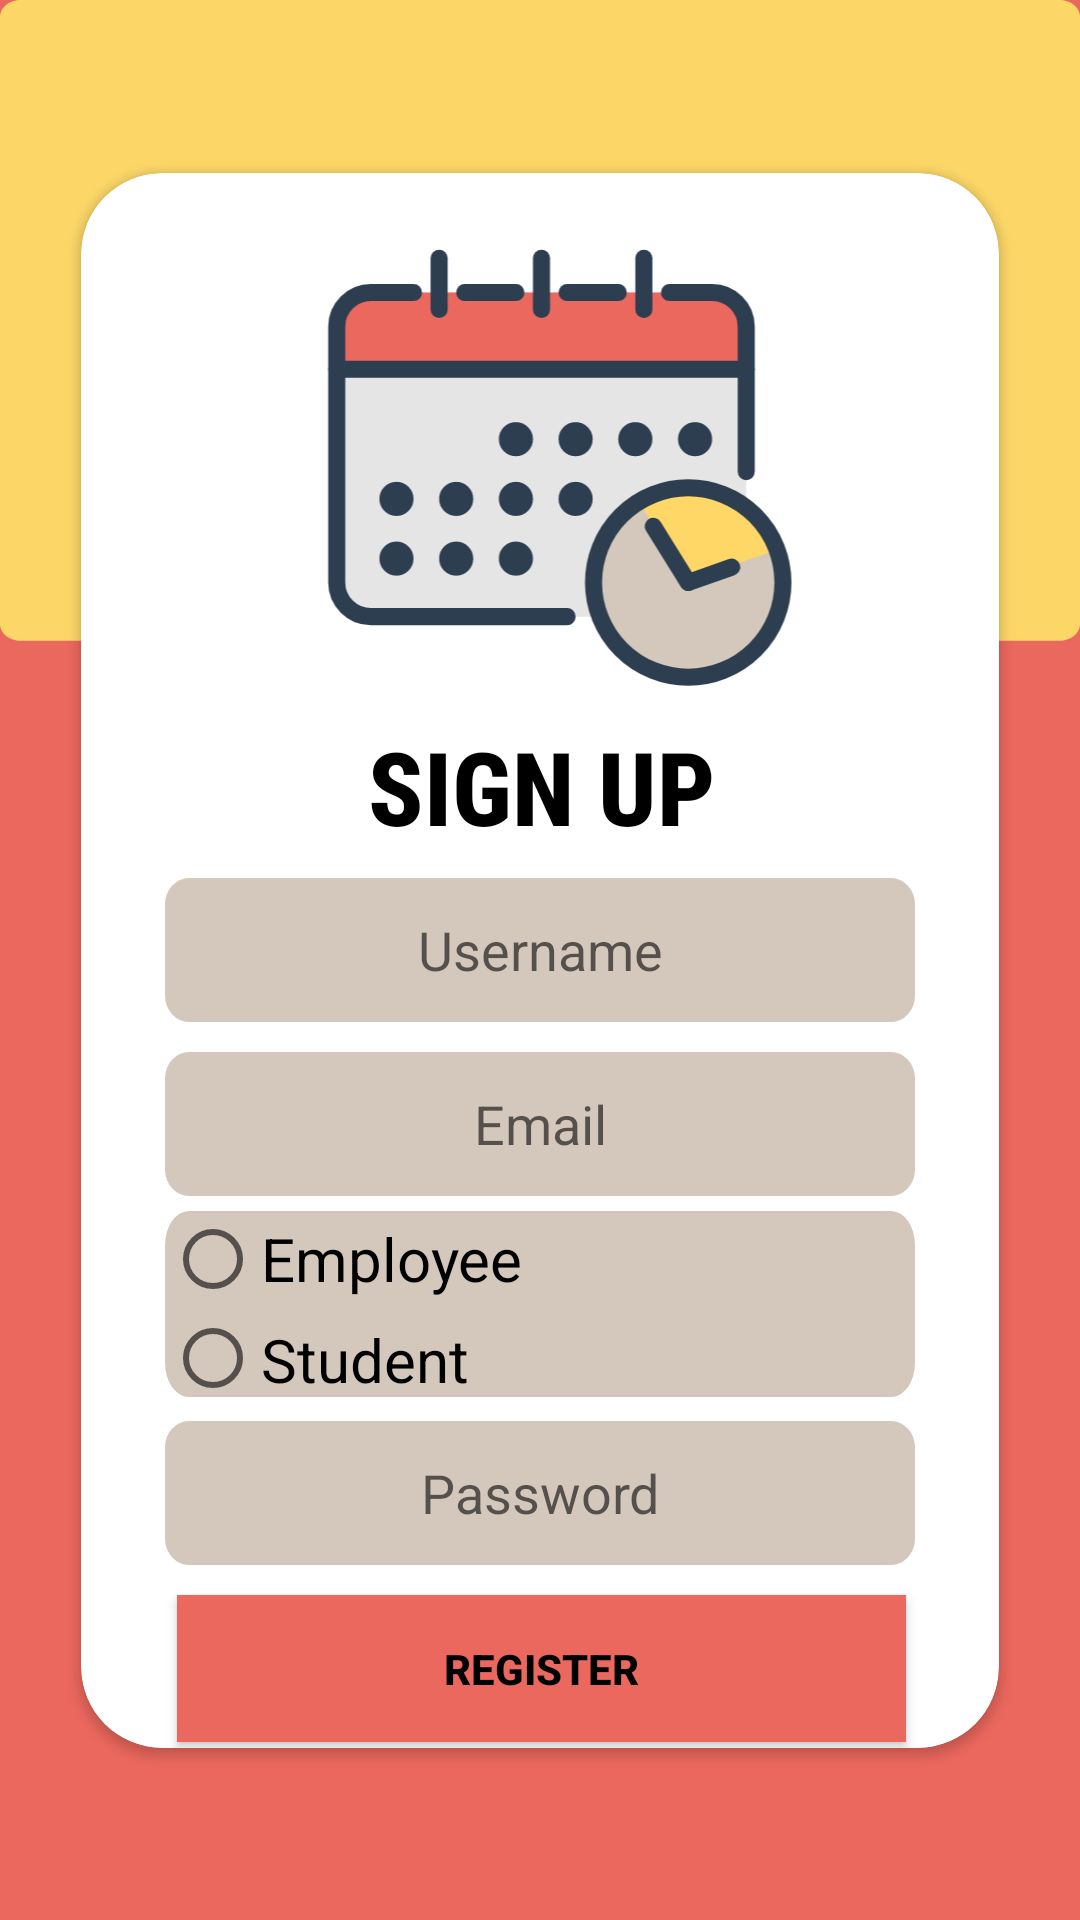

Reconstruct the res/layout file that produces this screen, plus the resources it refers to.
<!-- AndroidManifest.xml: application theme Theme.Dsmp -->
<!-- res/layout/activity_register.xml -->
<?xml version="1.0" encoding="utf-8"?>
<androidx.constraintlayout.widget.ConstraintLayout xmlns:android="http://schemas.android.com/apk/res/android"
    xmlns:app="http://schemas.android.com/apk/res-auto"
    xmlns:tools="http://schemas.android.com/tools"
    android:layout_width="match_parent"
    android:layout_height="match_parent"
    android:background="@drawable/vector"
    tools:context=".Register_Activity">


    <androidx.cardview.widget.CardView
        android:layout_width="306dp"
        android:layout_height="525dp"
        android:elevation="15dp"
        app:cardCornerRadius="27dp"
        app:layout_constraintBottom_toBottomOf="parent"
        app:layout_constraintEnd_toEndOf="parent"
        app:layout_constraintStart_toStartOf="parent"
        app:layout_constraintTop_toTopOf="parent">

        <androidx.constraintlayout.widget.ConstraintLayout
            android:layout_width="match_parent"
            android:layout_height="match_parent"
            android:textAlignment="center">


            <ImageView
                android:id="@+id/imageView"
                android:layout_width="193dp"
                android:layout_height="182dp"
                android:layout_marginBottom="92dp"
                android:contentDescription="@string/app_name"
                app:layout_constraintBottom_toBottomOf="parent"
                app:layout_constraintEnd_toEndOf="parent"
                app:layout_constraintHorizontal_bias="0.504"
                app:layout_constraintStart_toStartOf="parent"
                app:layout_constraintTop_toTopOf="parent"
                app:layout_constraintVertical_bias="0.0"
                app:srcCompat="@drawable/_97245_clock_manage_schedule_time_icon" />

            <TextView
                android:id="@+id/textView"
                android:layout_width="wrap_content"
                android:layout_height="wrap_content"
                android:fontFamily="sans-serif-condensed-medium"
                android:text="SIGN UP"
                android:textColor="@color/black"
                android:textSize="34sp"
                android:textStyle="bold"
                app:layout_constraintBottom_toBottomOf="parent"
                app:layout_constraintEnd_toEndOf="parent"
                app:layout_constraintHorizontal_bias="0.502"
                app:layout_constraintStart_toStartOf="parent"
                app:layout_constraintTop_toTopOf="@+id/imageView"
                app:layout_constraintVertical_bias="0.379" />


            <EditText
                android:id="@+id/usernameipt"
                android:layout_width="wrap_content"
                android:layout_height="48dp"
                android:layout_marginTop="8dp"
                android:autofillHints="fsfs"
                android:background="@drawable/rectangle_5"
                android:elevation="12dp"
                android:ems="10"
                android:hint="Username"
                android:inputType="textPersonName"
                android:textAlignment="center"
                app:layout_constraintEnd_toEndOf="parent"
                app:layout_constraintStart_toStartOf="parent"
                app:layout_constraintTop_toBottomOf="@+id/textView" />

            <EditText
                android:id="@+id/Email"
                android:layout_width="wrap_content"
                android:layout_height="48dp"
                android:layout_marginTop="10dp"
                android:background="@drawable/rectangle_5"
                android:elevation="12dp"
                android:hint="Email"

                android:inputType="textEmailAddress"
                android:textAlignment="center"
                app:layout_constraintEnd_toEndOf="@+id/usernameipt"
                app:layout_constraintHorizontal_bias="0.0"
                app:layout_constraintStart_toStartOf="@+id/usernameipt"
                app:layout_constraintTop_toBottomOf="@+id/usernameipt" />

            <RadioGroup
                android:id="@+id/groupradio"
                android:layout_width="wrap_content"
                android:layout_height="62dp"
                android:layout_marginTop="5dp"
                android:background="@drawable/rectangle_5"
                app:layout_constraintEnd_toEndOf="parent"
                app:layout_constraintStart_toStartOf="parent"
                app:layout_constraintTop_toBottomOf="@id/Email">

                <RadioButton
                    android:id="@+id/radia_id1"
                    android:layout_width="fill_parent"
                    android:layout_height="wrap_content"
                    android:layout_marginBottom="4dp"
                    android:text="Employee"
                    android:textSize="20sp"
                    app:layout_constraintBottom_toTopOf="@+id/radia_id2"
                    app:layout_constraintEnd_toEndOf="parent"
                    app:layout_constraintHorizontal_bias="0.0"
                    app:layout_constraintStart_toStartOf="parent" />

                <RadioButton
                    android:id="@+id/radia_id2"
                    android:layout_width="fill_parent"
                    android:layout_height="wrap_content"
                    android:text="Student"
                    android:textSize="20sp"
                    app:layout_constraintBottom_toTopOf="@+id/passwordIpt"
                    app:layout_constraintStart_toStartOf="parent" />

                
                

            </RadioGroup>

            <EditText
                android:id="@+id/passwordIpt"
                android:layout_width="wrap_content"
                android:layout_height="48dp"
                android:layout_marginStart="28dp"
                android:layout_marginTop="8dp"
                android:layout_marginEnd="28dp"
                android:background="@drawable/rectangle_5"
                android:elevation="12dp"
                android:ems="10"
                android:hint="Password"
                android:inputType="textPassword"
                android:textAlignment="center"
                app:layout_constraintEnd_toEndOf="parent"
                app:layout_constraintHorizontal_bias="0.0"
                app:layout_constraintStart_toStartOf="parent"
                app:layout_constraintTop_toBottomOf="@id/groupradio" />

            <Button
                android:id="@+id/Register"
                android:layout_width="243dp"
                android:layout_height="49dp"
                android:layout_marginTop="10dp"
                android:layout_marginBottom="16dp"
                android:background="#EB685E"
                android:text="Register"
                android:textColor="@color/black"
                android:textStyle="bold"

                app:layout_constraintBottom_toBottomOf="parent"
                app:layout_constraintEnd_toEndOf="@+id/passwordIpt"
                app:layout_constraintHorizontal_bias="0.571"
                app:layout_constraintStart_toStartOf="@+id/passwordIpt"
                app:layout_constraintTop_toBottomOf="@+id/passwordIpt"
                app:layout_constraintVertical_bias="0.0" />


        </androidx.constraintlayout.widget.ConstraintLayout>

    </androidx.cardview.widget.CardView>


</androidx.constraintlayout.widget.ConstraintLayout>
<!-- resources referenced by this layout -->
<resources>
  <!-- drawable _97245_clock_manage_schedule_time_icon: vector/xml drawable (drawable, 6128 chars, omitted) -->
  <!-- drawable rectangle_5 (drawable) -->
  <vector xmlns:android="http://schemas.android.com/apk/res/android"
      android:width="250dp"
      android:height="44dp"
      android:viewportWidth="250"
      android:viewportHeight="44">
    <path
        android:pathData="M8,0L242,0A8,8 0,0 1,250 8L250,36A8,8 0,0 1,242 44L8,44A8,8 0,0 1,0 36L0,8A8,8 0,0 1,8 0z"
        android:fillColor="#D4C8BC"/>
  </vector>
  <!-- drawable vector (drawable) -->
  <vector xmlns:android="http://schemas.android.com/apk/res/android"
      android:width="360dp"
      android:height="800dp"
      android:viewportWidth="360"
      android:viewportHeight="800">
    <path
        android:pathData="M0,0H360V800H0V0Z"
        android:fillColor="#EB685E"/>
    <path
        android:pathData="M0,7C0,3.13 3.13,0 7,0H353C356.87,0 360,3.13 360,7V260C360,263.87 356.87,267 353,267H7C3.13,267 0,263.87 0,260V7Z"
        android:fillColor="#FCD768"/>
  </vector>
  <string name="app_name">dsmp</string>
  <style name="Theme.Dsmp" parent="Theme.AppCompat.Light">
          
          <item name="colorPrimary">#EB685E</item>
          <item name="colorPrimaryVariant">@color/purple_700</item>
          <item name="colorOnPrimary">@color/white</item>
          
          <item name="colorSecondary">@color/teal_200</item>
          <item name="colorSecondaryVariant">@color/teal_700</item>
          <item name="colorOnSecondary">@color/black</item>
          
          <item name="android:statusBarColor">?attr/colorPrimaryVariant</item>
          
      </style>
  <!-- not gathered from this repository: default colours our renderer supplied (Android Studio template values) -->
  <color name="purple_700">#FF3700B3</color>
  <color name="teal_200">#FF03DAC5</color>
  <color name="teal_700">#FF018786</color>
  <color name="black">#FF000000</color>
  <color name="white">#FFFFFFFF</color>
</resources>
